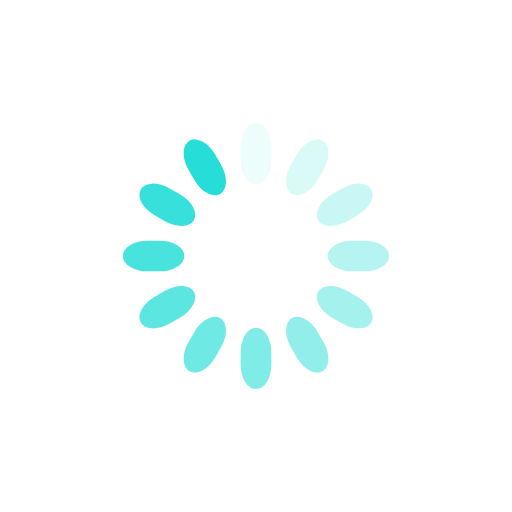
t = 0.00 s
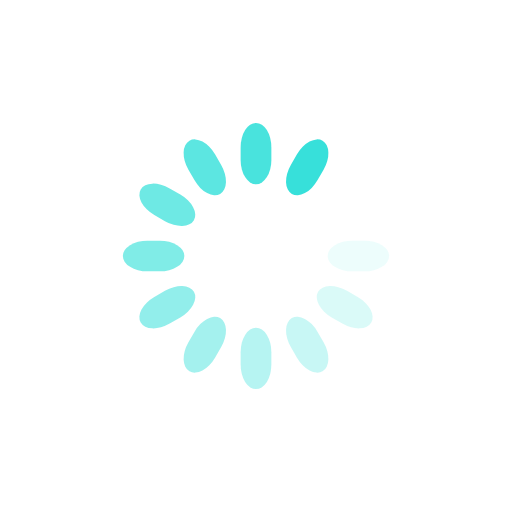
t = 0.70 s
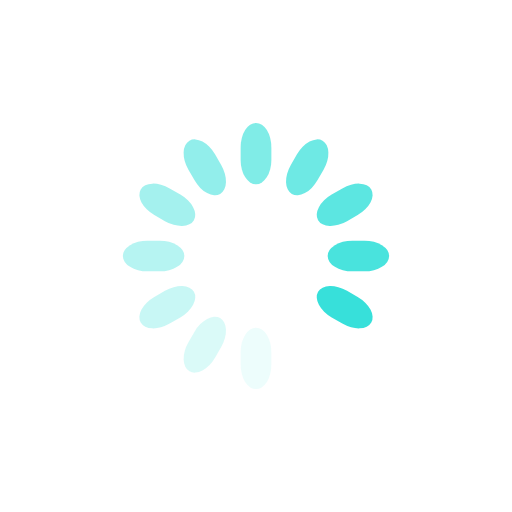
t = 1.40 s
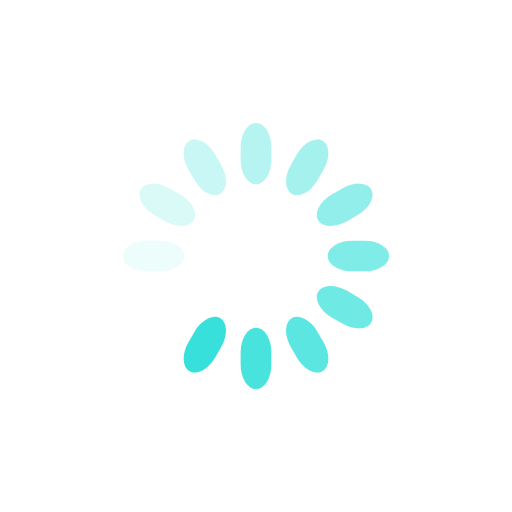
t = 2.10 s

The animated SVG that drew these frames (rendered in a browser with its animation timeline set to each time). Animation: 12 SMIL elements (animate=12); one cycle of 2.80 s, repeats indefinitely.

<svg class="lds-spinner" width="200px"  height="200px"  xmlns="http://www.w3.org/2000/svg" xmlns:xlink="http://www.w3.org/1999/xlink" viewBox="0 0 100 100" preserveAspectRatio="xMidYMid" style="background: none;"><g transform="rotate(0 50 50)">
  <rect x="47" y="24" rx="9.4" ry="4.8" width="6" height="12" fill="#26ded7">
    <animate attributeName="opacity" values="1;0" keyTimes="0;1" dur="2.8s" begin="-2.5666666666666664s" repeatCount="indefinite"></animate>
  </rect>
</g><g transform="rotate(30 50 50)">
  <rect x="47" y="24" rx="9.4" ry="4.8" width="6" height="12" fill="#26ded7">
    <animate attributeName="opacity" values="1;0" keyTimes="0;1" dur="2.8s" begin="-2.3333333333333335s" repeatCount="indefinite"></animate>
  </rect>
</g><g transform="rotate(60 50 50)">
  <rect x="47" y="24" rx="9.4" ry="4.8" width="6" height="12" fill="#26ded7">
    <animate attributeName="opacity" values="1;0" keyTimes="0;1" dur="2.8s" begin="-2.1s" repeatCount="indefinite"></animate>
  </rect>
</g><g transform="rotate(90 50 50)">
  <rect x="47" y="24" rx="9.4" ry="4.8" width="6" height="12" fill="#26ded7">
    <animate attributeName="opacity" values="1;0" keyTimes="0;1" dur="2.8s" begin="-1.8666666666666665s" repeatCount="indefinite"></animate>
  </rect>
</g><g transform="rotate(120 50 50)">
  <rect x="47" y="24" rx="9.4" ry="4.8" width="6" height="12" fill="#26ded7">
    <animate attributeName="opacity" values="1;0" keyTimes="0;1" dur="2.8s" begin="-1.633333333333333s" repeatCount="indefinite"></animate>
  </rect>
</g><g transform="rotate(150 50 50)">
  <rect x="47" y="24" rx="9.4" ry="4.8" width="6" height="12" fill="#26ded7">
    <animate attributeName="opacity" values="1;0" keyTimes="0;1" dur="2.8s" begin="-1.3999999999999997s" repeatCount="indefinite"></animate>
  </rect>
</g><g transform="rotate(180 50 50)">
  <rect x="47" y="24" rx="9.4" ry="4.8" width="6" height="12" fill="#26ded7">
    <animate attributeName="opacity" values="1;0" keyTimes="0;1" dur="2.8s" begin="-1.1666666666666667s" repeatCount="indefinite"></animate>
  </rect>
</g><g transform="rotate(210 50 50)">
  <rect x="47" y="24" rx="9.4" ry="4.8" width="6" height="12" fill="#26ded7">
    <animate attributeName="opacity" values="1;0" keyTimes="0;1" dur="2.8s" begin="-0.9333333333333332s" repeatCount="indefinite"></animate>
  </rect>
</g><g transform="rotate(240 50 50)">
  <rect x="47" y="24" rx="9.4" ry="4.8" width="6" height="12" fill="#26ded7">
    <animate attributeName="opacity" values="1;0" keyTimes="0;1" dur="2.8s" begin="-0.6999999999999998s" repeatCount="indefinite"></animate>
  </rect>
</g><g transform="rotate(270 50 50)">
  <rect x="47" y="24" rx="9.4" ry="4.8" width="6" height="12" fill="#26ded7">
    <animate attributeName="opacity" values="1;0" keyTimes="0;1" dur="2.8s" begin="-0.4666666666666666s" repeatCount="indefinite"></animate>
  </rect>
</g><g transform="rotate(300 50 50)">
  <rect x="47" y="24" rx="9.4" ry="4.8" width="6" height="12" fill="#26ded7">
    <animate attributeName="opacity" values="1;0" keyTimes="0;1" dur="2.8s" begin="-0.2333333333333333s" repeatCount="indefinite"></animate>
  </rect>
</g><g transform="rotate(330 50 50)">
  <rect x="47" y="24" rx="9.4" ry="4.8" width="6" height="12" fill="#26ded7">
    <animate attributeName="opacity" values="1;0" keyTimes="0;1" dur="2.8s" begin="0s" repeatCount="indefinite"></animate>
  </rect>
</g></svg>
